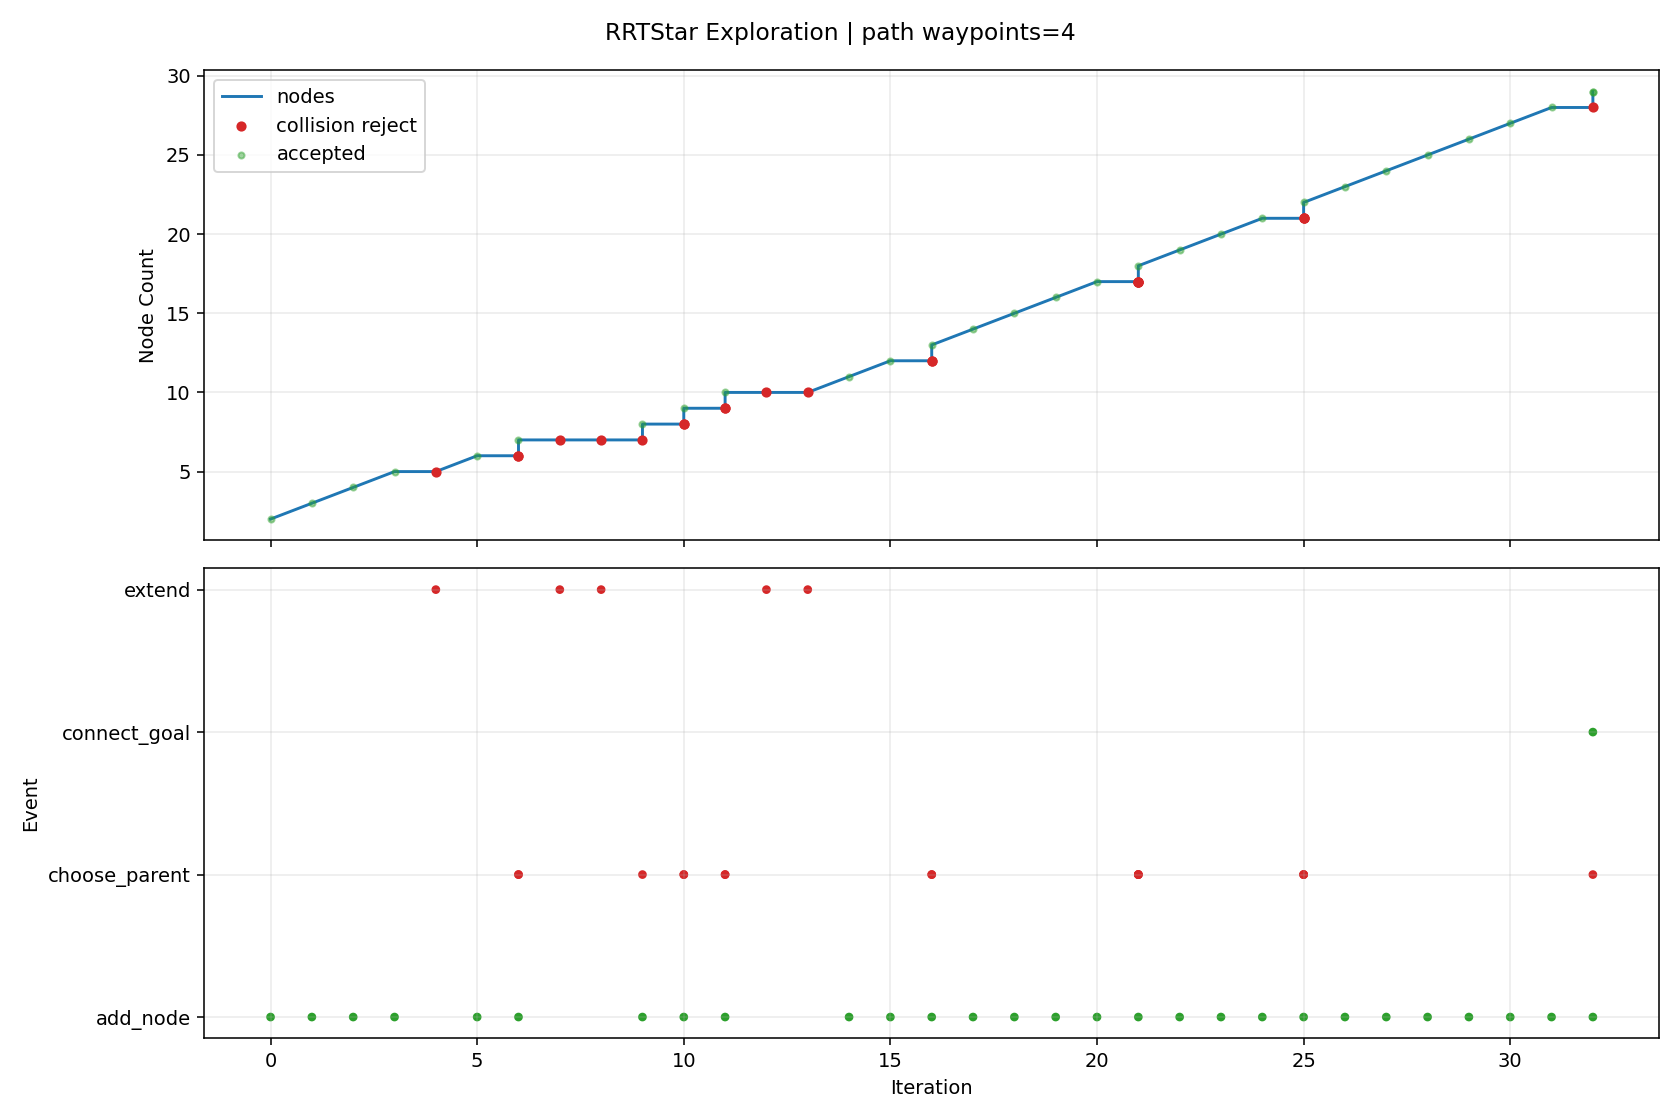

The table this chart was drawn from, first rows:
iteration, phase, sample_type, nearest_idx, node_count, accepted, collision, collision_pairs, collision_q, collision_alpha, reason, cost, from_q, to_q, sample_q
0, add_node, random, 0, 2, True, False, , , , best_parent=0, 0.08, [2.735897, 0.192483, 2.643261, -1.327692…, [2.909007, 0.094268, 2.628211, -1.058123…, [4.637541, -0.886426, 2.477929, 1.633577…
1, add_node, random, 0, 3, True, False, , , , best_parent=0, 0.08, [2.735897, 0.192483, 2.643261, -1.327692…, [2.583657, 0.131299, 2.469344, -1.396127…, [0.601188, -0.665445, 0.204595, -2.28728…
2, add_node, random, 1, 4, True, False, , , , best_parent=0, 0.1287, [2.735897, 0.192483, 2.643261, -1.327692…, [3.104491, 0.082282, 2.292263, -1.136448…, [5.084406, -0.039122, -1.11031, -1.92973…
3, add_node, random, 2, 5, True, False, , , , best_parent=0, 0.1451, [2.735897, 0.192483, 2.643261, -1.327692…, [2.729221, 0.073897, 2.128879, -1.280837…, [4.10609, -0.469057, -1.091538, -0.19032…
4, extend, random, 4, 5, False, True, [["rt_link_end_0", "collision_object_0"]…, [3.159061, 0.074543, 2.173918, -1.084224…, 1.0, extend_edge_collision, , [2.729221, 0.073897, 2.128879, -1.280837…, [3.159061, 0.074543, 2.173918, -1.084224…, [7.567478, 0.081172, 2.635842, 0.932231,…
5, add_node, random, 4, 6, True, False, , , , best_parent=0, 0.1847, [2.735897, 0.192483, 2.643261, -1.327692…, [2.927289, 0.140319, 1.787901, -1.331265…, [5.362137, 0.956849, -2.40373, -1.951178…
6, choose_parent, goal_bias, 1, 6, False, True, [["rt_link_end_0", "collision_object_0"]…, [2.809704, 0.295656, 2.66184, -1.266449,…, 0.8333, parent_edge_collision, , [2.909007, 0.094268, 2.628211, -1.058123…, [2.789843, 0.335933, 2.668566, -1.308115…, [3.039576, 1.0, 2.785707, -1.217483, 0.3…
6, choose_parent, goal_bias, 3, 6, False, True, [["rt_link_end_0", "collision_object_0"]…, [2.824804, 0.30775, 2.626754, -1.28904, …, 0.8889, parent_edge_collision, , [3.104491, 0.082282, 2.292263, -1.136448…, [2.789843, 0.335933, 2.668566, -1.308115…, [3.039576, 1.0, 2.785707, -1.217483, 0.3…
6, add_node, goal_bias, 0, 7, True, False, , , , best_parent=0, 0.08, [2.735897, 0.192483, 2.643261, -1.327692…, [2.789843, 0.335933, 2.668566, -1.308115…, [3.039576, 1.0, 2.785707, -1.217483, 0.3…
7, extend, goal_bias, 6, 7, False, True, [["rt_link_end_0", "collision_object_0"]…, [2.830303, 0.443521, 2.687544, -1.293431…, 0.75, extend_edge_collision, , [2.789843, 0.335933, 2.668566, -1.308115…, [2.84379, 0.479383, 2.69387, -1.288537, …, [3.039576, 1.0, 2.785707, -1.217483, 0.3…
8, extend, goal_bias, 6, 7, False, True, [["rt_link_end_0", "collision_object_0"]…, [2.830303, 0.443521, 2.687544, -1.293431…, 0.75, extend_edge_collision, , [2.789843, 0.335933, 2.668566, -1.308115…, [2.84379, 0.479383, 2.69387, -1.288537, …, [3.039576, 1.0, 2.785707, -1.217483, 0.3…
9, choose_parent, random, 6, 7, False, True, [["rt_link_end_0", "collision_object_0"]…, [2.842142, 0.321092, 2.637483, -1.280605…, 0.06667, parent_edge_collision, , [2.789843, 0.335933, 2.668566, -1.308115…, [3.574328, 0.113319, 2.202323, -0.895478…, [7.737763, 0.38836, 1.405331, 1.239859, …
9, add_node, random, 3, 8, True, False, , , , best_parent=0, 0.1821, [2.735897, 0.192483, 2.643261, -1.327692…, [3.574328, 0.113319, 2.202323, -0.895478…, [7.737763, 0.38836, 1.405331, 1.239859, …
10, choose_parent, random, 0, 8, False, True, [["rt_link_end_0", "collision_object_0"]…, [2.989686, 0.154188, 2.189041, -1.261184…, 0.45, parent_edge_collision, , [2.735897, 0.192483, 2.643261, -1.327692…, [3.299873, 0.107383, 1.633883, -1.179897…, [5.768656, -0.110856, 0.613342, -0.17691…
10, choose_parent, random, 6, 8, False, True, [["rt_link_end_0", "collision_object_0"]…, [3.032715, 0.2271, 2.17586, -1.247058, -…, 0.4762, parent_edge_collision, , [2.789843, 0.335933, 2.668566, -1.308115…, [3.299873, 0.107383, 1.633883, -1.179897…, [5.768656, -0.110856, 0.613342, -0.17691…
10, add_node, random, 5, 9, True, False, , , , best_parent=5, 0.2647, [2.927289, 0.140319, 1.787901, -1.331265…, [3.299873, 0.107383, 1.633883, -1.179897…, [5.768656, -0.110856, 0.613342, -0.17691…
11, choose_parent, random, 0, 9, False, True, [["rt_link_end_0", "collision_object_0"]…, [3.127599, 0.127266, 2.236765, -1.187285…, 0.4091, parent_edge_collision, , [2.735897, 0.192483, 2.643261, -1.327692…, [3.69339, 0.033064, 1.649603, -0.984473,…, [7.892995, -0.760068, 1.817371, 1.101082…
11, choose_parent, random, 6, 9, False, True, [["rt_link_end_0", "collision_object_0"]…, [3.166321, 0.209738, 2.243998, -1.173264…, 0.4167, parent_edge_collision, , [2.789843, 0.335933, 2.668566, -1.308115…, [3.69339, 0.033064, 1.649603, -0.984473,…, [7.892995, -0.760068, 1.817371, 1.101082…
11, add_node, random, 8, 10, True, False, , , , best_parent=4, 0.3139, [2.729221, 0.073897, 2.128879, -1.280837…, [3.69339, 0.033064, 1.649603, -0.984473,…, [7.892995, -0.760068, 1.817371, 1.101082…
12, extend, goal_bias, 6, 10, False, True, [["rt_link_end_0", "collision_object_0"]…, [2.830303, 0.443521, 2.687544, -1.293431…, 0.75, extend_edge_collision, , [2.789843, 0.335933, 2.668566, -1.308115…, [2.84379, 0.479383, 2.69387, -1.288537, …, [3.039576, 1.0, 2.785707, -1.217483, 0.3…
13, extend, goal_bias, 6, 10, False, True, [["rt_link_end_0", "collision_object_0"]…, [2.830303, 0.443521, 2.687544, -1.293431…, 0.75, extend_edge_collision, , [2.789843, 0.335933, 2.668566, -1.308115…, [2.84379, 0.479383, 2.69387, -1.288537, …, [3.039576, 1.0, 2.785707, -1.217483, 0.3…
14, add_node, random, 8, 11, True, False, , , , best_parent=0, 0.2619, [2.735897, 0.192483, 2.643261, -1.327692…, [2.992559, 0.097565, 1.718912, -0.944824…, [1.213473, 0.040724, 2.211159, 0.416044,…
15, add_node, random, 10, 12, True, False, , , , best_parent=0, 0.3174, [2.735897, 0.192483, 2.643261, -1.327692…, [3.091186, 0.104945, 1.348196, -0.858316…, [4.143534, 0.183696, -2.607354, 0.064729…
16, choose_parent, random, 8, 12, False, True, [["rt_link_end_0", "collision_object_0"]…, [3.071353, 0.243948, 2.090813, -1.325819…, 0.5, parent_edge_collision, , [3.299873, 0.107383, 1.633883, -1.179897…, [2.842832, 0.380512, 2.547744, -1.471741…, [3.320145, 0.782076, 1.459391, -2.945676…
16, choose_parent, random, 9, 12, False, True, [["rt_link_end_0", "collision_object_0"]…, [3.197231, 0.235742, 2.173519, -1.268713…, 0.5833, parent_edge_collision, , [3.69339, 0.033064, 1.649603, -0.984473,…, [2.842832, 0.380512, 2.547744, -1.471741…, [3.320145, 0.782076, 1.459391, -2.945676…
16, add_node, random, 6, 13, True, False, , , , best_parent=0, 0.1233, [2.735897, 0.192483, 2.643261, -1.327692…, [2.842832, 0.380512, 2.547744, -1.471741…, [3.320145, 0.782076, 1.459391, -2.945676…
17, add_node, random, 11, 14, True, False, , , , best_parent=10, 0.3937, [2.992559, 0.097565, 1.718912, -0.944824…, [3.07964, 0.0264, 1.059366, -0.770422, -…, [2.930734, -0.986632, -2.665795, 0.36317…
18, add_node, random, 13, 15, True, False, , , , best_parent=5, 0.4207, [2.927289, 0.140319, 1.787901, -1.331265…, [3.281239, 0.093538, 0.710875, -0.817788…, [5.327988, 0.775158, -2.827225, -1.29867…
19, add_node, random, 11, 16, True, False, , , , best_parent=0, 0.3254, [2.735897, 0.192483, 2.643261, -1.327692…, [2.920346, 0.177799, 1.295365, -0.766793…, [1.900572, 0.612675, 0.980009, -0.22048,…
20, add_node, random, 14, 17, True, False, , , , best_parent=5, 0.4531, [2.927289, 0.140319, 1.787901, -1.331265…, [3.469866, 0.06318, 0.730587, -0.645757,…, [5.338607, -0.237571, 0.925873, 1.058567…
21, choose_parent, goal_bias, 1, 17, False, True, [["rt_link_end_0", "collision_object_0"]…, [2.893724, 0.375887, 2.609441, -1.296606…, 0.6667, parent_edge_collision, , [2.909007, 0.094268, 2.628211, -1.058123…, [2.886083, 0.516696, 2.600056, -1.415847…, [3.039576, 1.0, 2.785707, -1.217483, 0.3…
21, choose_parent, goal_bias, 5, 17, False, True, [["rt_link_end_0", "collision_object_0"]…, [2.912108, 0.278984, 2.087116, -1.362427…, 0.3684, parent_edge_collision, , [2.927289, 0.140319, 1.787901, -1.331265…, [2.886083, 0.516696, 2.600056, -1.415847…, [3.039576, 1.0, 2.785707, -1.217483, 0.3…
21, choose_parent, goal_bias, 7, 17, False, True, [["rt_link_end_0", "collision_object_0"]…, [2.977849, 0.462912, 2.547025, -1.346465…, 0.8667, parent_edge_collision, , [3.574328, 0.113319, 2.202323, -0.895478…, [2.886083, 0.516696, 2.600056, -1.415847…, [3.039576, 1.0, 2.785707, -1.217483, 0.3…
21, choose_parent, goal_bias, 8, 17, False, True, [["rt_link_end_0", "collision_object_0"]…, [3.101973, 0.303141, 2.095966, -1.292742…, 0.4783, parent_edge_collision, , [3.299873, 0.107383, 1.633883, -1.179897…, [2.886083, 0.516696, 2.600056, -1.415847…, [3.039576, 1.0, 2.785707, -1.217483, 0.3…
21, add_node, goal_bias, 12, 18, True, False, , , , best_parent=0, 0.1837, [2.735897, 0.192483, 2.643261, -1.327692…, [2.886083, 0.516696, 2.600056, -1.415847…, [3.039576, 1.0, 2.785707, -1.217483, 0.3…
22, add_node, random, 14, 19, True, False, , , , best_parent=5, 0.4824, [2.927289, 0.140319, 1.787901, -1.331265…, [3.641383, 0.074584, 0.474763, -0.90743,…, [7.695446, -0.138769, -2.183096, -1.9165…
23, add_node, random, 16, 20, True, False, , , , best_parent=5, 0.5117, [2.927289, 0.140319, 1.787901, -1.331265…, [3.427411, 0.094162, 0.474835, -0.344717…, [2.955982, 0.438192, -2.365097, 2.998108…
24, add_node, random, 19, 21, True, False, , , , best_parent=5, 0.526, [2.927289, 0.140319, 1.787901, -1.331265…, [3.489669, 0.032802, 0.499626, -0.067989…, [4.104535, -0.573199, 0.744461, 2.66502,…
25, choose_parent, goal_bias, 1, 21, False, True, [["rt_link_end_0", "collision_object_0"]…, [2.920094, 0.398965, 2.641388, -1.222758…, 0.5455, parent_edge_collision, , [2.909007, 0.094268, 2.628211, -1.058123…, [2.929333, 0.65288, 2.652368, -1.359953,…, [3.039576, 1.0, 2.785707, -1.217483, 0.3…
25, choose_parent, goal_bias, 3, 21, False, True, [["rt_link_end_0", "collision_object_0"]…, [2.977103, 0.497262, 2.554158, -1.298997…, 0.7273, parent_edge_collision, , [3.104491, 0.082282, 2.292263, -1.136448…, [2.929333, 0.65288, 2.652368, -1.359953,…, [3.039576, 1.0, 2.785707, -1.217483, 0.3…
25, choose_parent, goal_bias, 7, 21, False, True, [["rt_link_end_0", "collision_object_0"]…, [3.101332, 0.508997, 2.532356, -1.236093…, 0.7333, parent_edge_collision, , [3.574328, 0.113319, 2.202323, -0.895478…, [2.929333, 0.65288, 2.652368, -1.359953,…, [3.039576, 1.0, 2.785707, -1.217483, 0.3…
25, add_node, goal_bias, 17, 22, True, False, , , , best_parent=0, 0.2551, [2.735897, 0.192483, 2.643261, -1.327692…, [2.929333, 0.65288, 2.652368, -1.359953,…, [3.039576, 1.0, 2.785707, -1.217483, 0.3…
26, add_node, goal_bias, 21, 23, True, False, , , , best_parent=0, 0.3304, [2.735897, 0.192483, 2.643261, -1.327692…, [2.972584, 0.789063, 2.70468, -1.304059,…, [3.039576, 1.0, 2.785707, -1.217483, 0.3…
27, add_node, random, 18, 24, True, False, , , , best_parent=5, 0.497, [2.927289, 0.140319, 1.787901, -1.331265…, [3.948343, 0.038006, 0.252043, -0.971866…, [6.430495, -0.257773, -1.548918, -1.4929…
28, add_node, random, 20, 25, True, False, , , , best_parent=10, 0.568, [2.992559, 0.097565, 1.718912, -0.944824…, [3.401947, 0.103179, 0.703229, 0.187836,…, [2.448702, 0.867941, 2.915724, 2.967803,…
29, add_node, random, 20, 26, True, False, , , , best_parent=10, 0.573, [2.992559, 0.097565, 1.718912, -0.944824…, [3.86596, -0.023344, 0.612702, 0.130282,…, [7.818462, -0.613089, 1.800441, 2.212892…
30, add_node, random, 24, 27, True, False, , , , best_parent=20, 0.6387, [3.489669, 0.032802, 0.499626, -0.067989…, [3.188173, 0.101719, 0.40464, 0.300903, …, [0.966281, 0.086549, -2.698783, 1.476078…
31, add_node, random, 26, 28, True, False, , , , best_parent=20, 0.6711, [3.489669, 0.032802, 0.499626, -0.067989…, [3.226706, 0.154057, 0.134394, 0.331969,…, [3.545949, 0.587662, -2.104539, 0.589346…
32, choose_parent, goal_bias, 6, 28, False, True, [["rt_link_end_0", "collision_object_0"]…, [2.83827, 0.462215, 2.687514, -1.295268,…, 0.2143, parent_edge_collision, , [2.789843, 0.335933, 2.668566, -1.308115…, [3.015835, 0.925247, 2.756993, -1.248164…, [3.039576, 1.0, 2.785707, -1.217483, 0.3…
32, add_node, goal_bias, 22, 29, True, False, , , , best_parent=22, 0.4104, [2.972584, 0.789063, 2.70468, -1.304059,…, [3.015835, 0.925247, 2.756993, -1.248164…, [3.039576, 1.0, 2.785707, -1.217483, 0.3…
32, connect_goal, , 28, 29, True, False, , , , periodic_goal_connected, 0.4543, [3.015835, 0.925247, 2.756993, -1.248164…, [3.039576, 1.0, 2.785707, -1.217483, 0.3…, 
